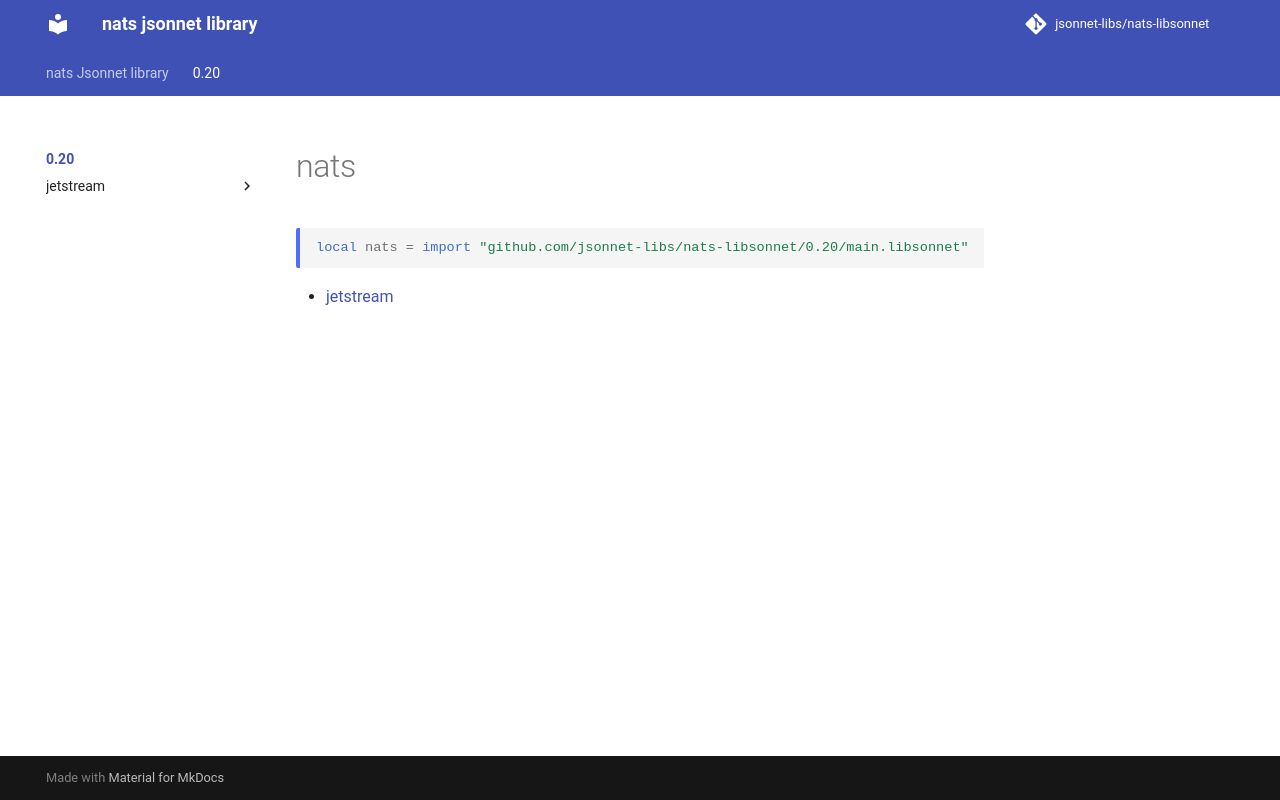

repository: jsonnet-libs/nats-libsonnet · page: 0.20/index.html · generator: mkdocs

---
permalink: /0.20/
---

# nats

```jsonnet
local nats = import "github.com/jsonnet-libs/nats-libsonnet/0.20/main.libsonnet"
```



* [jetstream](jetstream/index.md)
